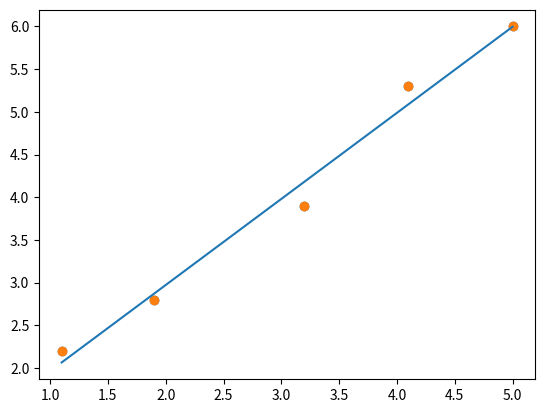

This figure's Python source:
import numpy as np
import matplotlib.pyplot as plt

#定义模型(前向传播)
def model(x,w,b):
    return  w*x + b

#定义损失函数
def cost(x,y,w,b):
    m = np.shape(x)[0]
    costs = 0.5/m * np.square(w*x+b-y).sum()
    return costs
#优化器
def optimize(x,y,w,b):
    m = np.shape(x)[0]
    alpha = 1e-1  # 0.1
    y_pred = model(x,w,b)
    d_w = (1.0/m) * ((y_pred - y) * x).sum()
    d_b = (1.0/m) * ((y_pred-y).sum())
    w = w - alpha * d_w
    b = b - alpha * d_b
    return w,b
#迭代器
def iterate(x,y,w,b,n):
    for i in range(n):
        w,b = optimize(x,y,w,b)  # w,b 重新赋值
    y_pred = model(x,w,b)
    cost_ = cost(x,y,w,b)
    print(w,b,cost_)
    plt.scatter(x,y)  #点图
    plt.plot(x,y_pred) #线图
    plt.show()
    return w,b




def train(x,y,n):
    w = 0
    b = 0
    w,b = iterate(x,y,w,b,n)
    return w,b

def validate(w,b,x,y):
    y_pred = model(x,w,b)
    y_mean = y.mean()
    SSR = np.square(y_pred-y_mean).sum()
    SST = np.square(y-y_mean).sum()
    R2 =SSR/SST
    print(R2)

if __name__=='__main__':
#  训练集
    x = [1.1, 1.9, 3.2, 4.1, 5]
    y = [2.2, 2.8, 3.9, 5.3, 6]
    x = np.reshape(x,(5,1))
    y = np.reshape(y,(5,1))

    plt.scatter(x,y) #点图
    plt.show()
#训练集
    w,b = train(x,y,10000)
#验证集
    x1 = [1.2, 1.0, 3.5, 4.1, 5.5]
    y1 = [2.5, 1.8, 4.2, 5.3, 6]
    x1 = np.reshape(x,(5,1))
    y1 = np.reshape(y,(5,1))
    validate(w,b,x1,y1)
#测试集